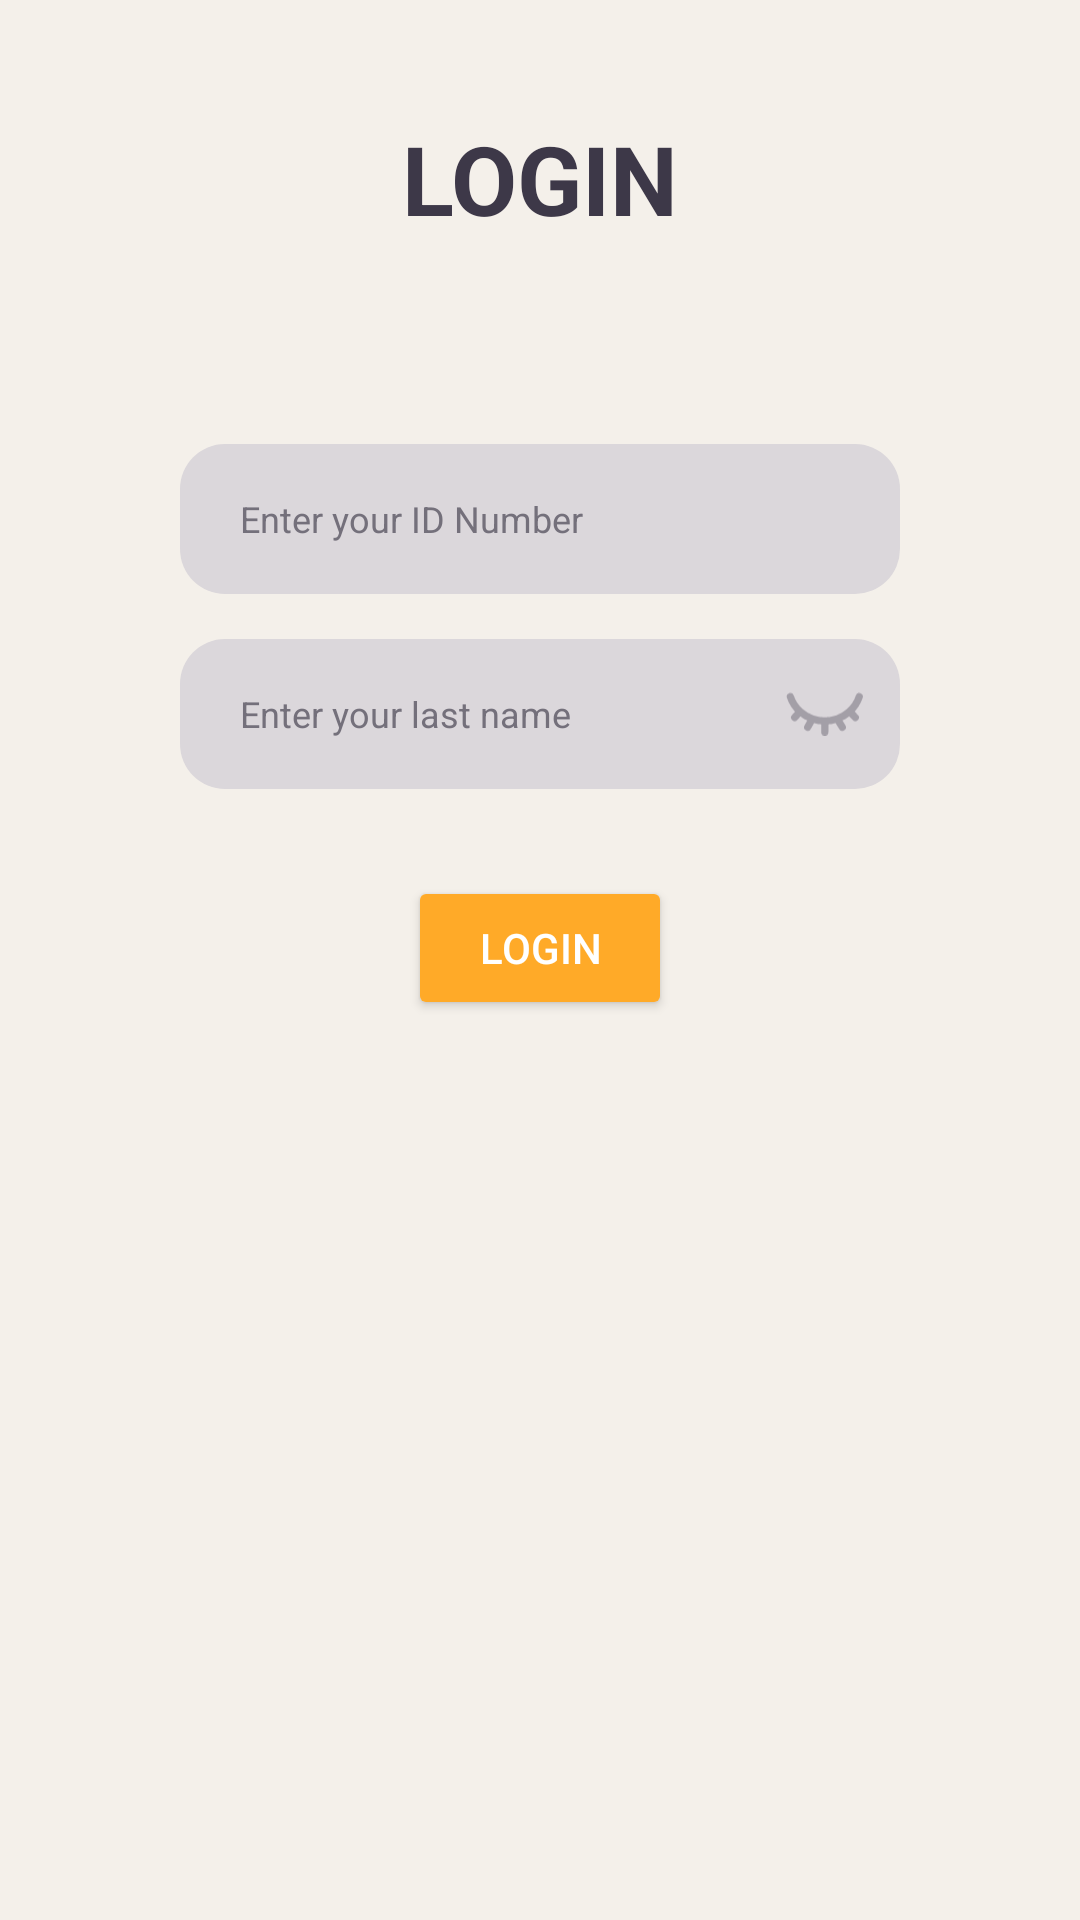

This screen was rendered from an Android layout file. Write that file and the resources it references.
<!-- AndroidManifest.xml: application theme Theme.TagakauloLearningApp -->
<!-- res/layout/activity_login.xml -->
<RelativeLayout xmlns:android="http://schemas.android.com/apk/res/android"
    xmlns:app="http://schemas.android.com/apk/res-auto"
    xmlns:tools="http://schemas.android.com/tools"
    android:id="@+id/btnSubject"
    android:layout_width="match_parent"
    android:layout_height="match_parent"
    android:background="@color/def_bg"
    android:clickable="true"
    android:focusable="true">

    <EditText
        android:id="@+id/etUser"
        android:layout_width="240dp"
        android:layout_height="50dp"
        android:maxLines="1"
        android:layout_marginTop="67dp"
        android:hint="Enter your ID Number"
        android:background="@drawable/input_container"
        android:paddingLeft="20dp"
        android:textSize="12sp"
        android:textColor="@color/pri_font"
        android:layout_centerVertical="true"
        android:layout_centerHorizontal="true"
        android:layout_below="@id/txtLogin"
        android:textColorHint="#74707B"
        app:layout_constraintTop_toBottomOf="@+id/txtLogin" />

    <RelativeLayout
        android:id="@+id/containerLN"
        android:layout_width="240dp"
        android:layout_height="50dp"
        android:layout_centerVertical="true"
        android:layout_centerHorizontal="true"
        android:layout_marginTop="15dp"
        android:layout_below="@id/etUser"
        android:background="@drawable/input_container">
        <EditText
            android:id="@+id/etLastname"
            android:layout_width="190dp"
            android:layout_height="50dp"
            android:maxLines="1"
            android:paddingLeft="20dp"
            android:textSize="12sp"
            android:textColor="@color/pri_font"
            android:textColorHint="#74707B"
            android:background="@android:color/transparent"
            android:hint="Enter your last name"/>

        <ImageView
            android:id="@+id/btnPass"
            android:layout_width="50dp"
            android:layout_height="50dp"
            android:layout_alignParentRight="true"
            android:layout_centerInParent="true"
            android:padding="12dp"
            app:srcCompat="@drawable/ic_hide_pass" />
    </RelativeLayout>

    <TextView
        android:id="@+id/txtLogin"
        android:layout_width="wrap_content"
        android:layout_height="wrap_content"
        android:layout_marginTop="38dp"
        android:text="LOGIN"
        android:textSize="32sp"
        android:textColor="@color/pri_font"
        android:textStyle="bold"
        android:layout_alignParentTop="true"
        android:layout_centerVertical="true"
        android:layout_centerHorizontal="true"/>

    <Button
        android:id="@+id/btnLogin"
        android:layout_width="wrap_content"
        android:layout_height="wrap_content"
        android:layout_marginTop="29dp"
        android:text="Login"
        android:backgroundTint="#FFAA28"
        android:textColor="@color/white"
        android:layout_centerHorizontal="true"
        android:layout_below="@id/containerLN" />

</RelativeLayout>
<!-- resources referenced by this layout -->
<resources>
  <color name="def_bg">#F4F0EA</color>
  <color name="pri_font">#3D3848</color>
  <color name="white">#FFFFFFFF</color>
  <!-- drawable ic_hide_pass (drawable) -->
  <vector xmlns:android="http://schemas.android.com/apk/res/android"
      android:width="54dp"
      android:height="30dp"
      android:viewportWidth="54"
      android:viewportHeight="30">
    <path
        android:pathData="M3,3C4.297,6.968 6.637,10.492 9.711,13.276M26.855,19.814V27.5M26.855,19.814C29.894,19.814 32.806,19.293 35.5,18.339M26.855,19.814C23.817,19.814 20.905,19.293 18.211,18.339M50.711,3C49.414,6.968 47.074,10.492 44,13.276M39,24.137L35.5,18.339M35.5,18.339C38.69,17.21 41.574,15.473 44,13.276M48,17.412L44,13.276M18.211,18.339L15,24.137M18.211,18.339C15.021,17.21 12.137,15.473 9.711,13.276M9.711,13.276L6,17.412"
        android:strokeLineJoin="round"
        android:strokeWidth="5"
        android:fillColor="#00000000"
        android:strokeColor="#593D3848"
        android:strokeLineCap="round"/>
  </vector>
  <!-- drawable input_container (drawable) -->
  <shape xmlns:android="http://schemas.android.com/apk/res/android"
      android:shape="rectangle">
      <solid android:color="#DBD7DB" />
      <corners android:radius="15dp" />
  </shape>
  <style name="Theme.TagakauloLearningApp" parent="Theme.MaterialComponents.DayNight.DarkActionBar">
          
          <item name="colorPrimary">@color/def_bg</item>
          <item name="colorPrimaryVariant">@color/def_bg</item>
          <item name="colorOnPrimary">@color/def_bg</item>
          
          <item name="colorSecondary">@color/teal_200</item>
          <item name="colorSecondaryVariant">@color/teal_700</item>
          <item name="colorOnSecondary">@color/black</item>
          
          <item name="android:statusBarColor">?attr/colorPrimaryVariant</item>
          
      </style>
  <color name="teal_200">#FF03DAC5</color>
  <color name="teal_700">#FF018786</color>
  <color name="black">#FF000000</color>
</resources>
